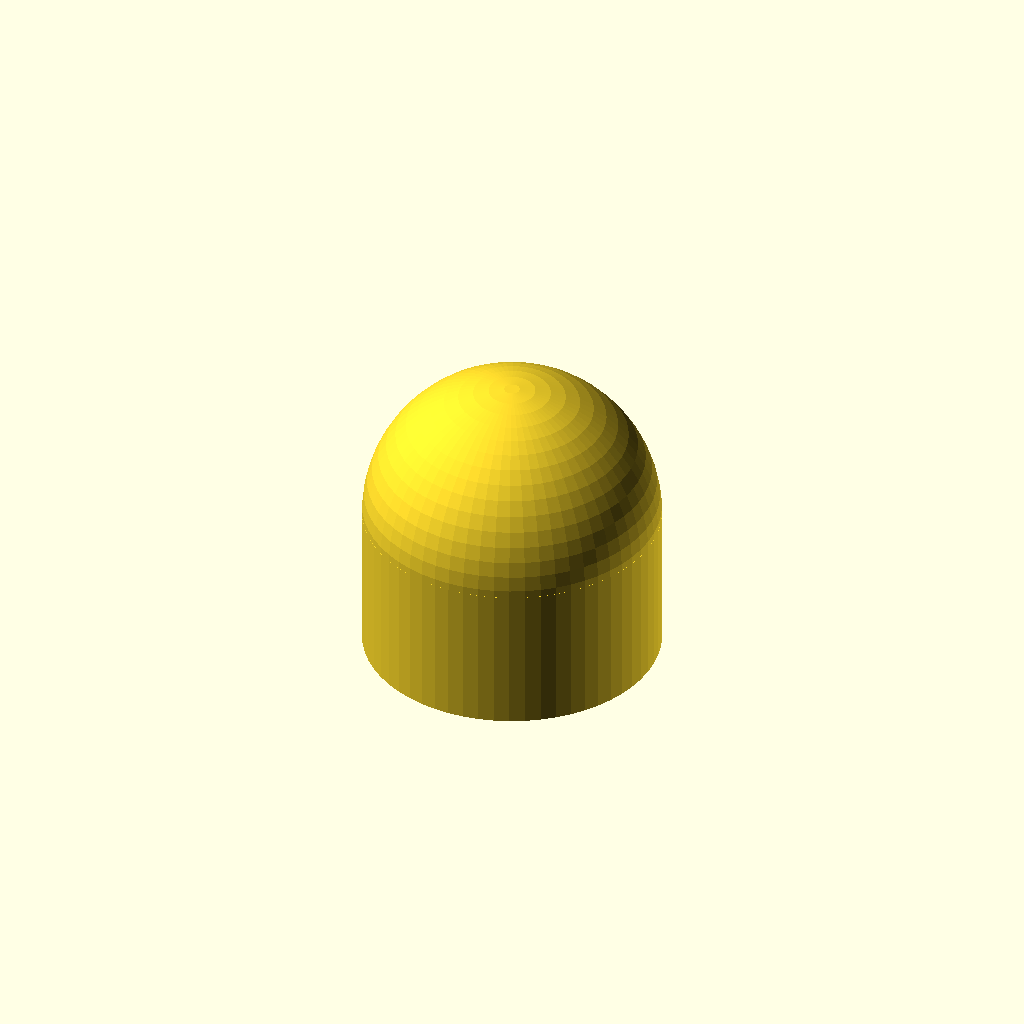
Cell 1 — every parameter at its default value.
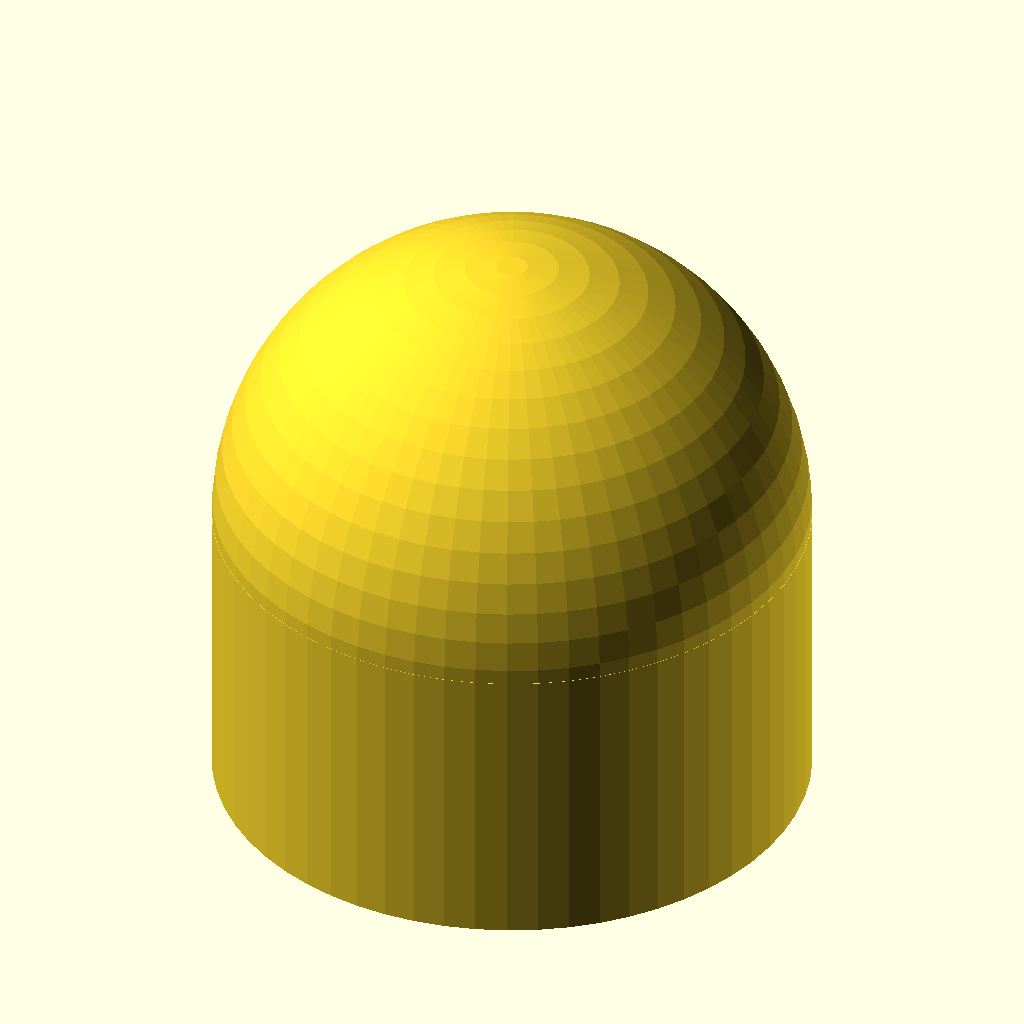
Cell 2 — dome_radius set to 16, the other parameters unchanged.
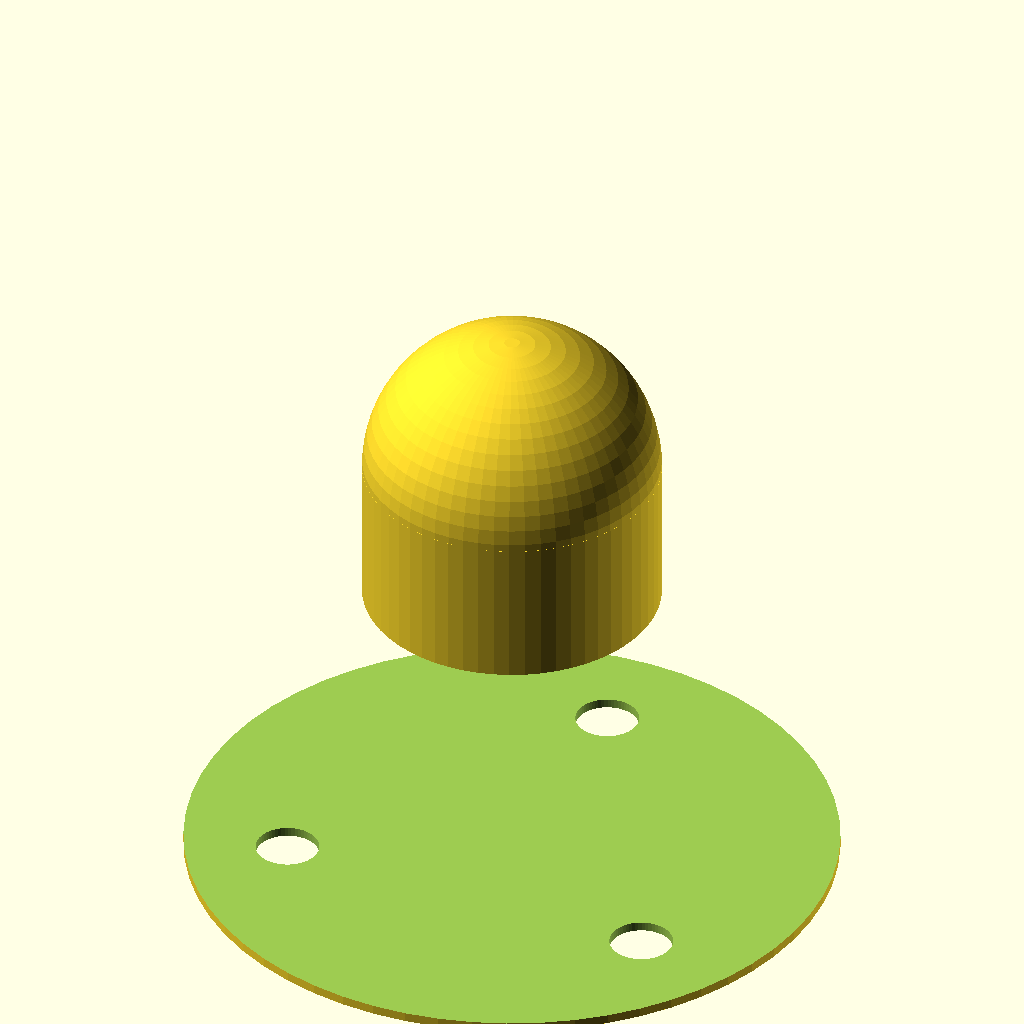
Cell 3: the same model with flange_thick = 6.
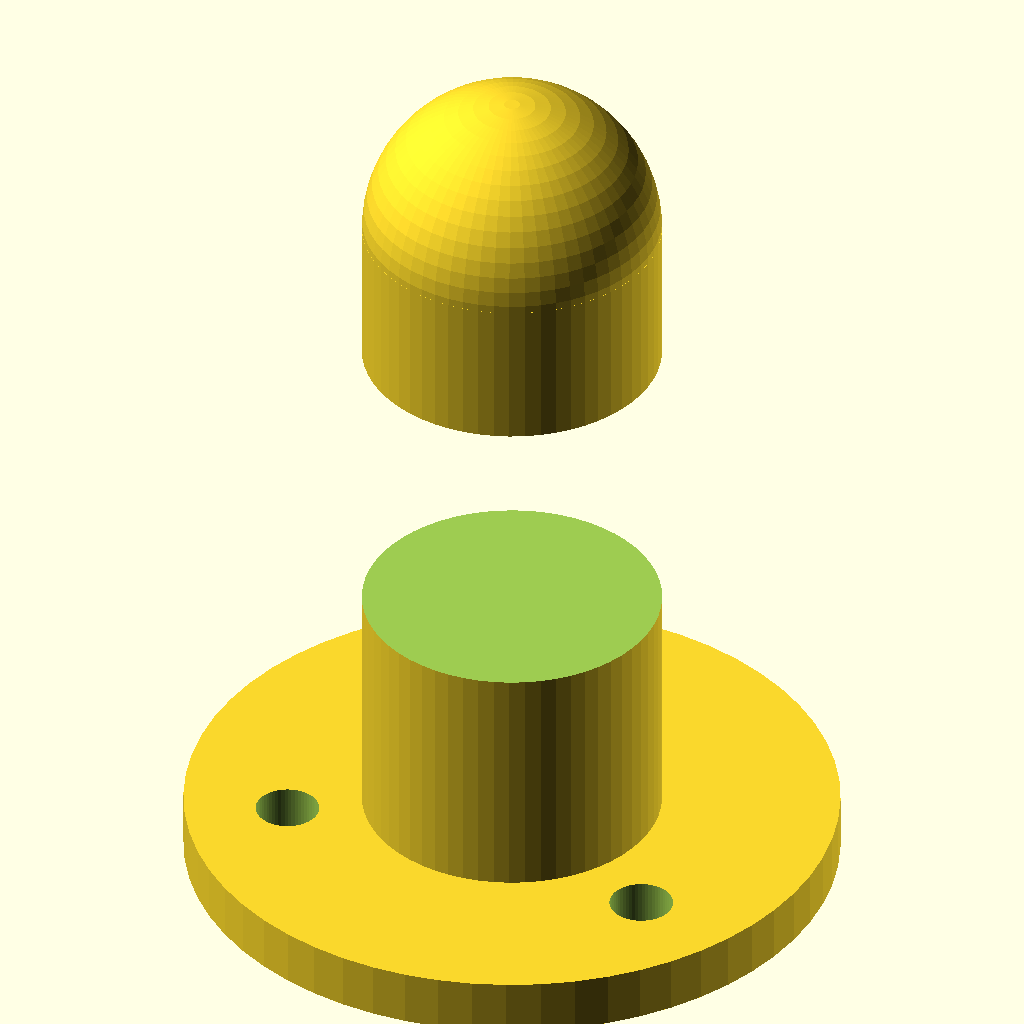
Cell 4: the same model with stem_height = 37.
All cells are drawn from one camera (rotation 55°, 0°, 25°, orthographic, colour scheme Cornfield), so only the parameter changes between them.
The OpenSCAD source (builds/reference-01/hardware/cad/ball_caster.scad):
// EvoBot reference-01 — Caster Skid / Drag Tip (v1)
//
// USE OPENSCAD to render: F6 (Render) → F7 (Export STL)
// Or use generate_stl.py which produces an equivalent STL directly.
//
// DESIGN:
//   Fixed hemisphere dome on a cylindrical stem with bolt-on flange.
//   No moving parts — the dome slides on the ground surface.
//   Works well for a lightweight (~500g) robot on smooth floors.
//   Can be upgraded to a ball caster later if needed.
//
// PRINT: Flange flat on bed. Dome at top has gentle overhang
//   but prints fine at this small size. No supports needed.
//
// MOUNT: Bolt flange to underside of bottom deck plate (3x M3).
//   The 3 bolt holes match the caster mount pattern on the deck.
//
// CROSS-SECTION (mounted orientation):
//
//        ========= DECK PLATE =========
//       |                               |
//       +----+                   +------+  <- flange (bolted to deck)
//            |                   |
//            |   stem (16mm OD)  |
//            |                   |
//            +---+           +---+
//                 \         /
//                  (  dome  )              <- hemisphere, slides on ground
//                   \     /
//                    (   )
//                     ---
//                   GROUND

// === Parameters (all in mm) ===

dome_radius = 8;                      // Hemisphere radius (ground contact)
stem_dia = dome_radius * 2;           // Stem matches dome diameter
flange_dia = 35;                      // Mounting flange outer diameter
flange_thick = 3;                     // Flange thickness

// Ride height: 29.5mm from deck bottom to ground
// = flange_thick + stem_height + dome_radius
// stem_height = 29.5 - 3 - 8 = 18.5mm
stem_height = 18.5;

mount_bolt_radius = 12;               // Matches DXF CASTER_BOLT_RADIUS
mount_hole_dia = 3.4;                 // M3 clearance

$fn = 60;

module caster_skid() {
    total_height = flange_thick + stem_height + dome_radius;

    difference() {
        union() {
            // Mounting flange (z=0 = on print bed)
            cylinder(d=flange_dia, h=flange_thick);

            // Cylindrical stem
            translate([0, 0, flange_thick])
                cylinder(d=stem_dia, h=stem_height);

            // Hemisphere dome (ground contact when mounted/flipped)
            translate([0, 0, flange_thick + stem_height])
                sphere(r=dome_radius);
        }

        // Cut off bottom half of sphere (below stem top)
        translate([0, 0, flange_thick + stem_height - dome_radius])
            translate([0, 0, -dome_radius])
                cube([flange_dia + 2, flange_dia + 2, dome_radius * 2], center=true);

        // 3x M3 mounting holes through flange (120° apart)
        for (i = [0:2])
            rotate([0, 0, i * 120 + 90])
                translate([mount_bolt_radius, 0, -1])
                    cylinder(d=mount_hole_dia, h=flange_thick + 2);
    }
}

caster_skid();
Parameter table extracted from the source (name, type, default, range or options):
dome_radius: number, default 8
flange_dia: number, default 35
flange_thick: number, default 3
stem_height: number, default 18.5
mount_bolt_radius: number, default 12
mount_hole_dia: number, default 3.4
